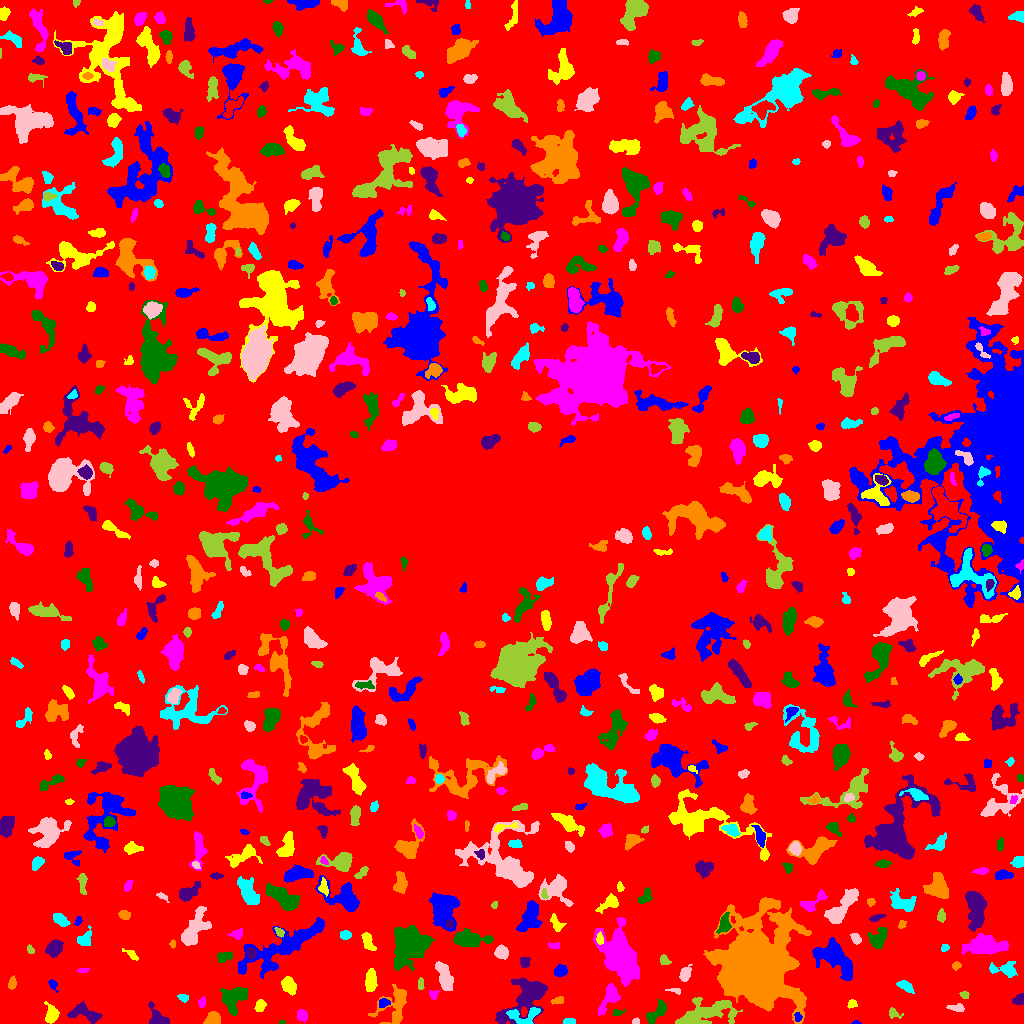

Values plotted in this chart, from the file beside it:
ID, X, Y, A, B, theta, total_flux, mu_max, mu_median, mu_mean, R_fwhm, R_e, R10, R90, x_start, x_end, y_start, y_end, area, greylevel
0, 509.9, 503.3, 302.5, 294.8, -0.7976, 1768590, 12.0, 2.0, 2.251, 111.4, 238.8, 91.96, 378.2, 0, 1023, 0, 1023, 785698, 2.251
1, 856.5, 0.6286, 1.574, 0.7195, -0.02833, 35.0, 4.0, 1.0, 1.167, 1.784, 1.262, 0.0, 2.111, 851, 861, 0, 3, 30, 7.167
2, 51.48, 8.871, 4.388, 2.905, 1.569, 747.0, 9.0, 3.0, 3.591, 4.787, 4.222, 1.693, 6.817, 44, 59, 0, 22, 208, 8.591
3, 301.8, 8.149, 2.827, 2.348, -1.174, 471.0, 8.0, 4.0, 3.893, 4.514, 3.29, 1.262, 5.232, 297, 307, 1, 14, 121, 8.893
4, 282.2, 1.328, 1.63, 0.996, -0.05324, 67.0, 4.0, 3.0, 2.577, 2.646, 1.693, 0.5642, 2.523, 279, 285, 0, 3, 26, 7.577
5, 85.71, 9.655, 8.785, 3.42, -0.2537, 921.0, 8.0, 2.0, 2.677, 5.642, 5.412, 2.034, 8.74, 67, 102, 0, 23, 344, 7.677
6, 212.4, 4.251, 3.589, 3.043, 0.6056, 883.0, 11.0, 5.0, 4.989, 4.687, 3.989, 1.596, 6.283, 203, 220, 0, 12, 177, 9.989
7, 569.3, 1.887, 3.051, 1.41, 0.0476, 292.0, 7.0, 4.0, 4.0, 3.656, 2.646, 1.128, 4.029, 563, 575, 0, 5, 73, 9.0
8, 636.3, 2.087, 1.805, 1.43, 0.102, 92.0, 4.0, 2.0, 2.044, 3.038, 2.111, 0.7979, 3.09, 632, 639, 0, 6, 45, 8.044
9, 893.9, 10.1, 3.626, 2.198, -0.3987, 210.0, 4.0, 2.0, 2.1, 4.549, 3.09, 1.262, 4.886, 889, 903, 5, 16, 100, 7.1
10, 759, 2.613, 3.576, 1.896, 0.09148, 432.0, 8.0, 4.0, 3.927, 4.26, 3.192, 1.262, 5.046, 749, 766, 0, 8, 110, 9.927
11, 797.9, 6.271, 2.254, 1.812, -1.37, 155.0, 5.0, 2.5, 2.422, 3.192, 2.585, 0.9772, 3.827, 794, 802, 2, 11, 64, 11.42
12, 260, 17.23, 3.253, 2.016, 1.09, 166.0, 4.0, 1.0, 1.419, 4.26, 3.192, 1.128, 4.886, 254, 266, 12, 24, 117, 7.419
13, 610.2, 27.92, 7.421, 3.514, 1.149, 1123, 12.0, 2.0, 3.424, 4.406, 4.918, 1.784, 8.406, 598, 620, 8, 40, 328, 8.424
14, 617.2, 10.79, 3.087, 1.605, 0.2441, 110.0, 4.0, 2.0, 1.692, 3.29, 2.523, 0.9772, 3.989, 613, 625, 8, 14, 65, 6.692
15, 157.5, 4.615, 5.292, 3.718, -0.6604, 997.0, 10.0, 4.0, 4.12, 5.781, 4.514, 1.784, 7.181, 148, 169, 0, 22, 242, 9.12
16, 395.2, 19.44, 11.16, 6.78, 1.117, 1146, 7.0, 2.0, 2.099, 4.983, 6.77, 2.394, 11.38, 368, 406, 0, 39, 546, 7.099
17, 525.3, 7.793, 8.621, 4.511, 0.1212, 807.0, 7.0, 2.5, 2.69, 5.441, 5.109, 1.954, 8.078, 506, 540, 0, 16, 300, 10.69
18, 957.2, 15.42, 4.254, 1.778, -0.1011, 258.0, 6.0, 2.0, 2.304, 3.478, 3.241, 1.128, 5.202, 946, 964, 12, 20, 112, 8.304
19, 707.6, 11.2, 14.11, 5.473, 0.2024, 2948, 13.0, 3.0, 3.373, 5.171, 8.368, 2.877, 14.15, 675, 742, 0, 26, 874, 9.373
20, 917.4, 14.28, 2.656, 1.496, -1.514, 119.0, 4.0, 2.0, 1.889, 3.523, 2.523, 0.9772, 3.989, 915, 921, 9, 20, 63, 6.889
21, 383.4, 20.23, 2.784, 2.255, 0.4821, 182.0, 4.0, 2.0, 1.957, 4.334, 2.985, 1.128, 4.754, 379, 390, 16, 25, 93, 8.957
22, 851.3, 19.13, 2.269, 2.116, 0.765, 126.0, 3.0, 2.0, 1.703, 3.742, 2.585, 1.128, 3.989, 847, 857, 15, 24, 74, 6.703
23, 202, 21.01, 2.622, 1.791, 1.402, 192.0, 5.0, 3.0, 2.63, 3.568, 2.764, 0.9772, 4.184, 198, 205, 16, 27, 73, 7.63
24, 656.8, 10.99, 7.216, 2.931, 0.8229, 989.0, 9.0, 4.0, 3.925, 5.441, 5.293, 2.034, 7.959, 646, 666, 0, 24, 252, 7.925
25, 1020, 24.44, 2.661, 2.211, 0.6678, 386.0, 8.0, 3.0, 3.446, 4.107, 2.932, 1.128, 4.652, 1012, 1023, 19, 30, 112, 9.446
26, 558.3, 23.16, 2.686, 1.483, 0.2646, 153.0, 5.0, 2.0, 1.821, 2.877, 2.523, 0.9772, 3.989, 551, 563, 19, 27, 84, 7.821
27, 183, 25.7, 2.919, 1.745, -0.3967, 132.0, 4.0, 2.0, 1.737, 3.613, 2.706, 0.9772, 4.334, 177, 188, 21, 29, 76, 6.737
28, 674.8, 32.74, 3.942, 1.253, -0.1408, 173.0, 6.0, 2.0, 2.703, 2.985, 2.394, 0.7979, 3.909, 665, 680, 29, 35, 64, 9.703
29, 964.3, 28.81, 2.325, 1.732, -0.3182, 199.0, 6.0, 3.0, 3.159, 3.385, 2.459, 0.9772, 3.868, 959, 969, 25, 32, 63, 8.159
30, 880.5, 31.01, 2.169, 1.565, -0.3586, 135.0, 5.0, 2.0, 2.411, 2.821, 2.257, 0.7979, 3.613, 876, 885, 27, 34, 56, 9.411
31, 52.68, 38.88, 2.58, 1.512, -0.9809, 107.0, 4.0, 1.0, 1.372, 3.241, 2.394, 0.7979, 3.868, 48, 58, 31, 44, 78, 7.372
32, 289.1, 37.96, 4.124, 2.814, -0.9812, 887.0, 9.0, 4.0, 4.069, 5.441, 4.37, 1.693, 6.887, 281, 296, 28, 47, 218, 9.069
33, 433.7, 29.46, 2.354, 2.206, 0.4329, 106.0, 3.0, 1.0, 1.432, 3.192, 2.646, 0.9772, 4.184, 429, 439, 24, 33, 74, 8.432
34, 234.9, 25.72, 6.995, 5.167, 0.9472, 2003, 10.0, 4.0, 4.262, 7.858, 6.408, 2.523, 10.16, 220, 247, 8, 36, 470, 9.262
35, 527.4, 27.52, 13.59, 6.637, 0.7642, 5649, 20.0, 4.0, 5.806, 8.195, 8.406, 3.241, 14.88, 495, 547, 0, 46, 973, 9.806
36, 12.06, 40.4, 3.085, 1.888, 1.355, 390.0, 8.0, 4.0, 4.149, 4.297, 3.141, 1.128, 4.754, 8, 16, 34, 48, 94, 8.149
37, 905.6, 37.18, 4.349, 2.111, -0.5727, 372.0, 5.0, 2.0, 2.514, 4.82, 3.785, 1.493, 5.836, 896, 914, 30, 43, 148, 7.514
38, 685, 49.31, 3.87, 2.279, 1.191, 562.0, 8.0, 3.0, 3.673, 4.886, 3.656, 1.493, 5.863, 679, 692, 42, 59, 153, 12.67
39, 420.6, 38.2, 2.475, 1.367, 1.566, 103.0, 4.0, 1.0, 1.471, 3.141, 2.257, 0.7979, 3.7, 418, 424, 34, 46, 70, 8.471
40, 144.8, 42.72, 2.404, 2.122, -0.1437, 110.0, 3.0, 2.0, 1.571, 3.385, 2.706, 0.9772, 4.146, 141, 150, 37, 47, 70, 6.571
41, 560.1, 52.31, 3.121, 2.812, 0.7192, 318.0, 4.0, 2.0, 2.224, 5.614, 3.656, 1.493, 5.754, 554, 567, 47, 59, 143, 7.224
42, 370.8, 42.32, 5.34, 2.493, 1.544, 770.0, 7.0, 3.0, 3.263, 5.698, 4.652, 1.871, 7.313, 365, 377, 32, 55, 236, 8.263
43, 83.05, 52.97, 2.889, 1.295, 0.04633, 114.0, 3.0, 2.0, 2.073, 3.742, 2.523, 0.9772, 3.7, 77, 89, 51, 55, 55, 7.073
44, 409.1, 79.7, 9.944, 8.406, 1.172, 8250, 17.0, 7.0, 7.088, 11.21, 10.4, 4.029, 16.44, 393, 434, 53, 98, 1164, 11.09
45, 524.5, 61.47, 2.514, 2.379, -1.093, 293.0, 7.0, 3.0, 2.901, 3.09, 3.038, 1.128, 4.787, 520, 530, 56, 66, 101, 7.901
46, 956.4, 57.84, 2.154, 1.839, 0.3449, 167.0, 5.0, 2.0, 2.493, 3.038, 2.523, 0.9772, 3.949, 952, 961, 53, 62, 67, 8.493
47, 1005, 54.31, 8.017, 3.654, -0.06741, 601.0, 5.0, 2.0, 2.259, 5.726, 5.109, 1.954, 7.999, 989, 1017, 46, 62, 266, 7.259
48, 444.5, 46.57, 7.165, 2.877, -1.237, 1219, 9.0, 3.0, 3.434, 5.809, 5.585, 2.111, 9.097, 435, 453, 33, 62, 355, 8.434
49, 664.2, 63.27, 2.621, 2.015, -0.8766, 306.0, 9.0, 3.0, 3.363, 3.09, 2.877, 0.9772, 4.514, 660, 671, 59, 69, 91, 16.36
50, 480.1, 67.81, 1.918, 1.719, 0.8457, 239.0, 10.0, 3.0, 3.464, 2.585, 2.257, 0.7979, 3.742, 476, 484, 64, 72, 69, 11.46
51, 833.8, 65.79, 11.71, 6.06, -0.6558, 3737, 10.0, 4.0, 4.552, 11.33, 9.009, 3.613, 13.88, 812, 852, 43, 86, 821, 9.552
52, 131.6, 68.58, 4.157, 1.624, -0.6646, 168.0, 4.0, 1.0, 1.732, 3.785, 2.877, 1.128, 4.82, 122, 138, 63, 75, 97, 6.732
53, 984.5, 77.36, 9.655, 3.891, 0.01457, 4448, 19.0, 5.0, 6.78, 7.291, 7.269, 2.821, 12.21, 961, 1008, 69, 90, 656, 10.78
54, 223.9, 66.57, 4.014, 2.271, 0.2796, 434.0, 6.0, 3.0, 3.078, 5.109, 3.613, 1.493, 5.698, 217, 232, 61, 72, 141, 8.078
55, 251.2, 70.25, 2.752, 2.026, -1.29, 312.0, 7.0, 3.0, 2.971, 3.613, 3.038, 1.128, 4.72, 246, 256, 64, 76, 105, 11.97
56, 753.6, 58.92, 18.28, 16.02, 1.487, 96334, 105.0, 7.0, 15.06, 10.79, 17.09, 5.809, 34.06, 703, 811, 0, 126, 6398, 19.06
57, 945.1, 76.03, 1.921, 1.359, 1.007, 79.0, 4.0, 1.0, 1.362, 2.706, 1.954, 0.5642, 3.241, 941, 949, 72, 79, 58, 7.362
58, 501.3, 70.93, 3.052, 2.897, -0.481, 881.0, 12.0, 5.0, 5.275, 4.918, 3.827, 1.493, 6.024, 494, 508, 64, 79, 167, 11.28
59, 30.55, 73.27, 1.927, 1.427, -1.014, 101.0, 4.0, 2.0, 1.741, 3.192, 2.111, 0.7979, 3.241, 27, 34, 70, 79, 58, 7.741
... 655 more rows
